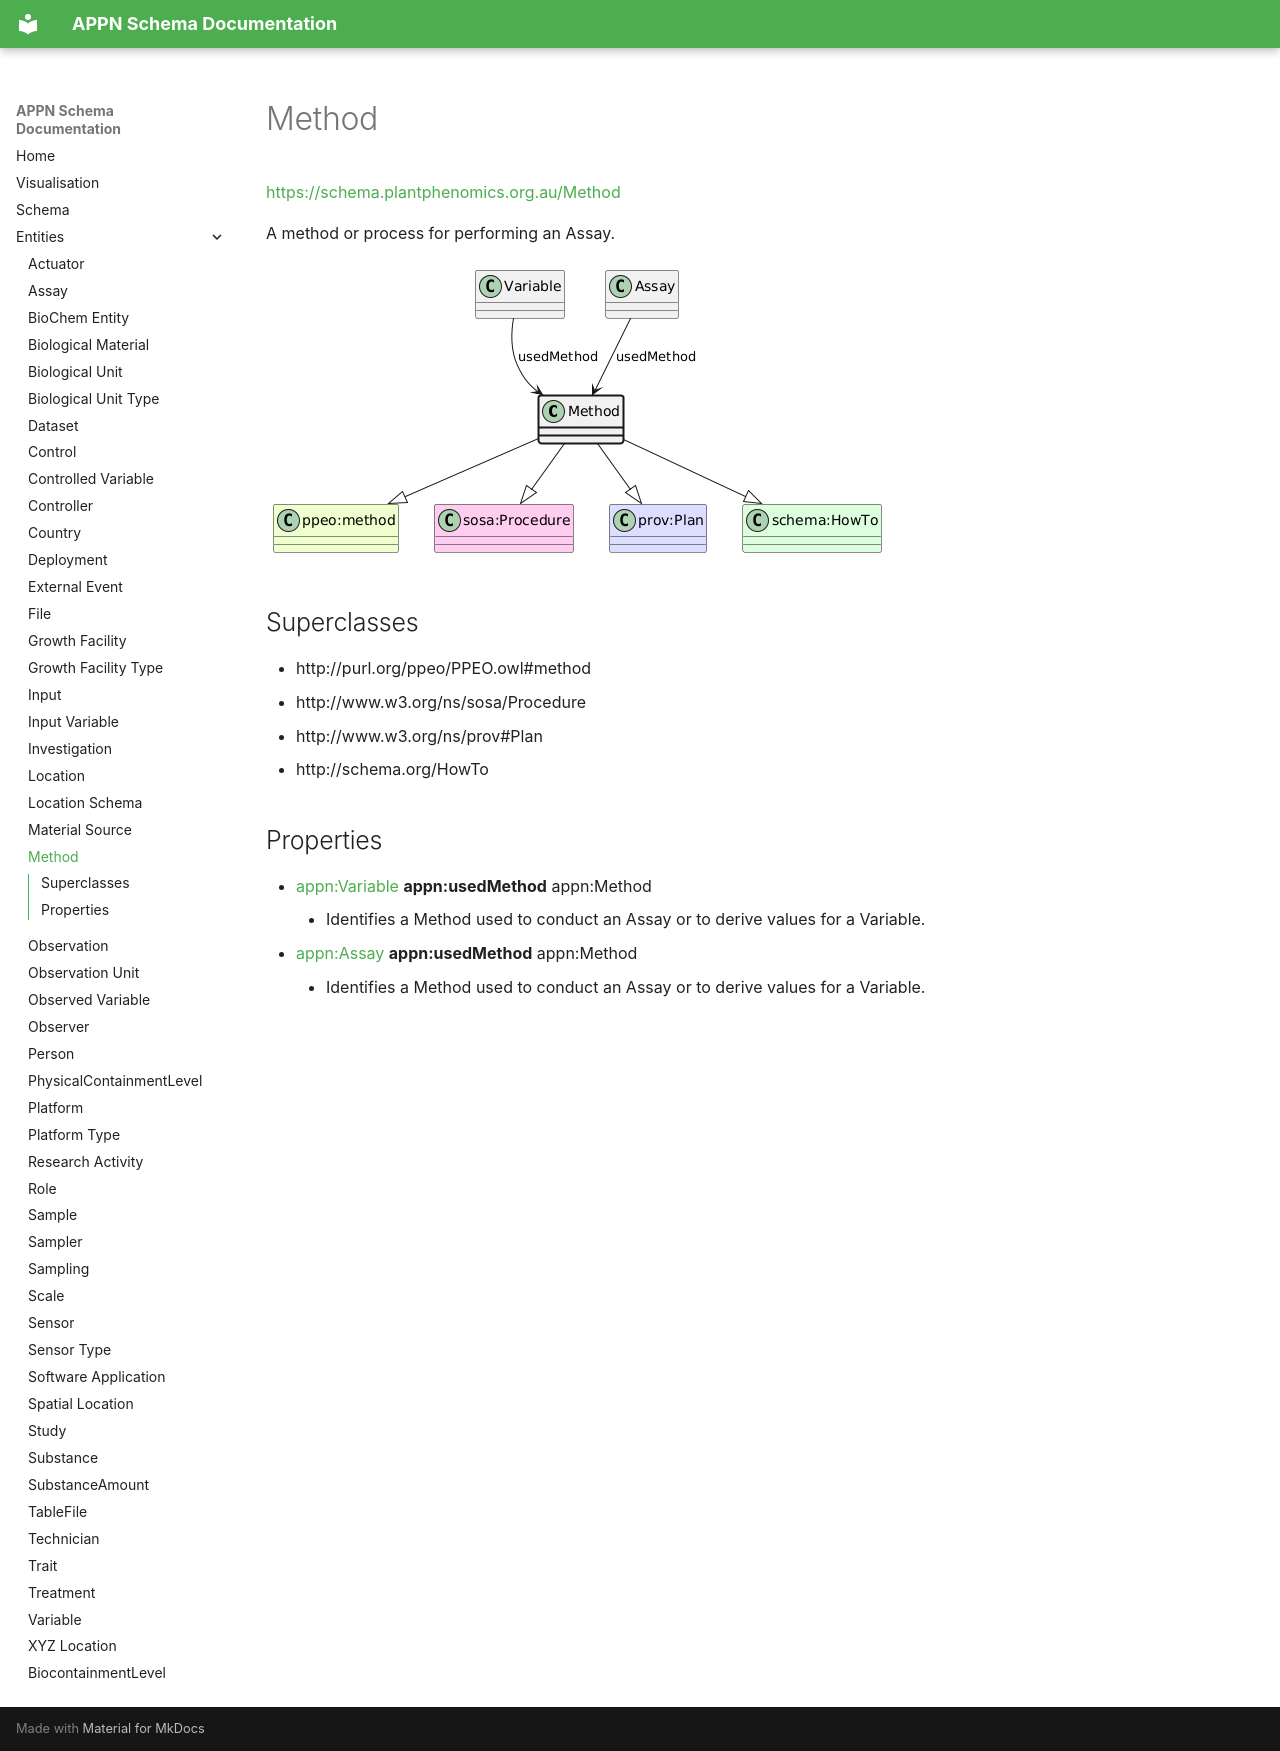

repository: aus-plant-phenomics-network/appn-schema · page: appn_Method/index.html · generator: mkdocs

# Method
[https://schema.plantphenomics.org.au/Method](https://schema.plantphenomics.org.au/Method)

A method or process for performing an Assay.

![UML diagram for Method](images/ttl_appn_Method.png)

## Superclasses
* http://purl.org/ppeo/PPEO.owl#method
* http://www.w3.org/ns/sosa/Procedure
* http://www.w3.org/ns/prov#Plan
* http://schema.org/HowTo
## Properties
* [appn:Variable](appn_Variable.md) **appn:usedMethod** appn:Method
    * Identifies a Method used to conduct an Assay or to derive values for a Variable.
* [appn:Assay](appn_Assay.md) **appn:usedMethod** appn:Method
    * Identifies a Method used to conduct an Assay or to derive values for a Variable.
